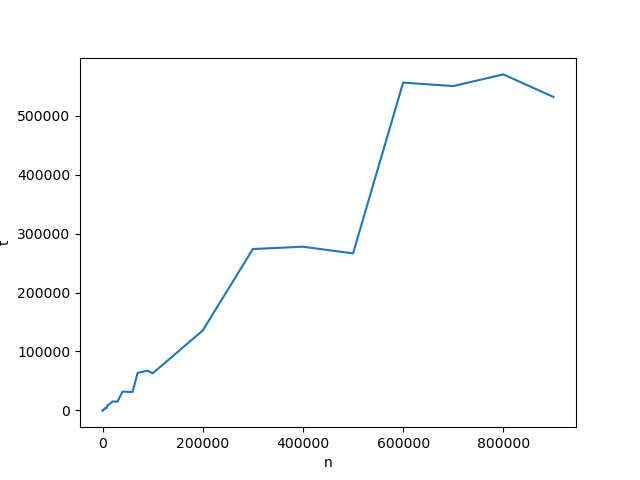

Source data for this figure (header and first rows):
n, t
10, 20
20, 44
30, 39
40, 76
50, 77
60, 67
70, 133
80, 136
90, 129
100, 125
200, 190
300, 353
400, 362
500, 347
600, 583
700, 599
800, 587
900, 543
1000, 506
2000, 1120
3000, 2115
4000, 2086
5000, 3942
6000, 4017
7000, 3949
8000, 3971
9000, 8096
10000, 8164
20000, 15077
30000, 15071
40000, 32115
50000, 31431
60000, 31446
70000, 63630
80000, 65696
90000, 67333
100000, 62933
200000, 135623
300000, 273896
400000, 277840
500000, 266480
600000, 556364
700000, 550535
800000, 570316
900000, 532030
